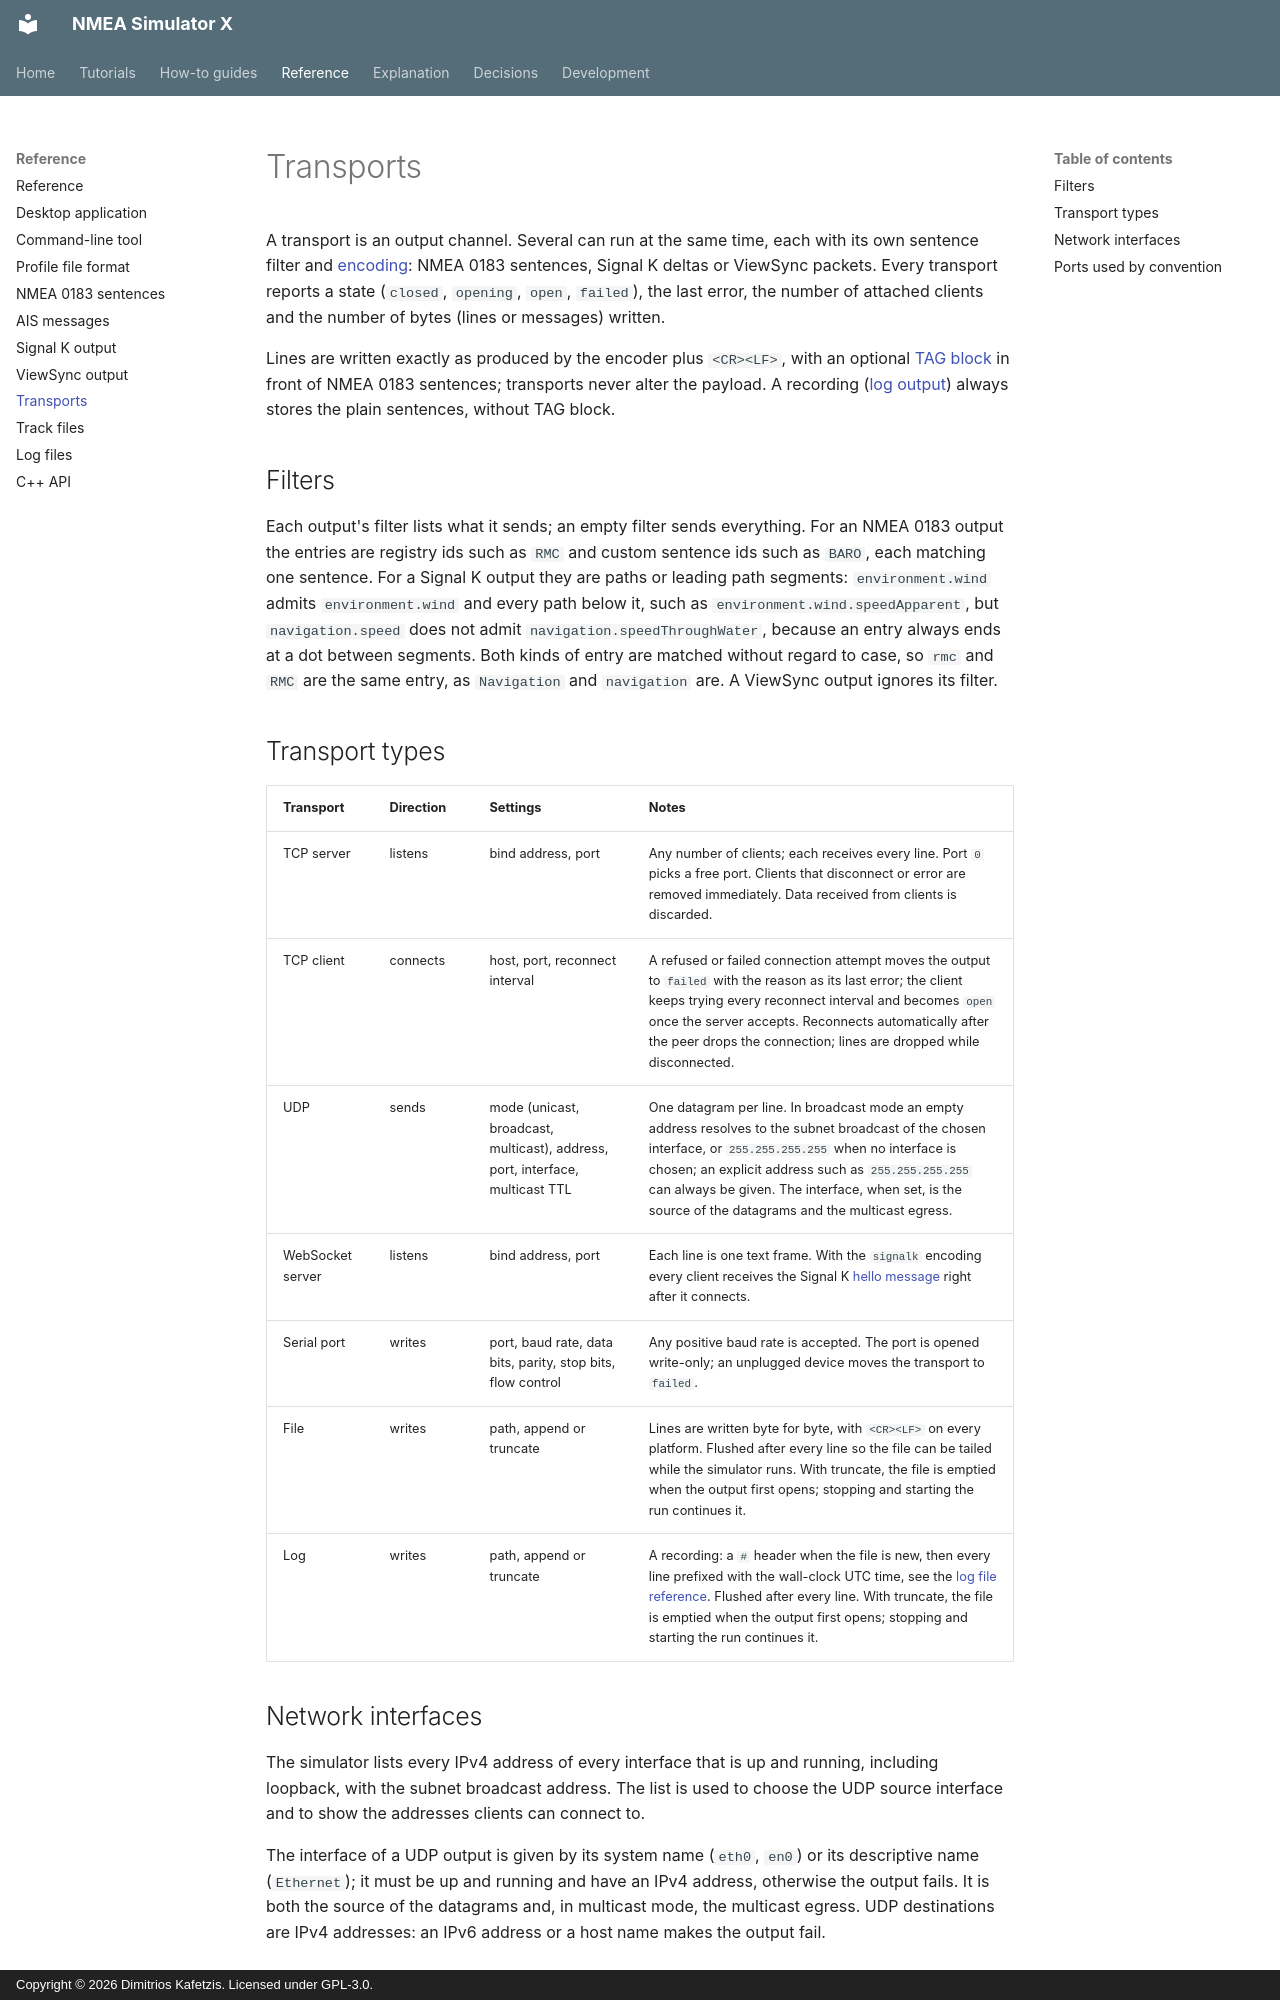

repository: Dimitrios-Kafetzis/NMEA_Simulator_X · page: reference/transports/index.html · generator: mkdocs · copyright: Copyright © 2026 Dimitrios Kafetzis. Licensed under GPL-3.0.

# Transports

A transport is an output channel. Several can run at the same time, each with its own
sentence filter and [encoding](profile.md#outputs): NMEA 0183 sentences, Signal K deltas or
ViewSync packets. Every transport reports a state (`closed`, `opening`, `open`, `failed`), the
last error, the number of attached clients and the number of bytes (lines or messages)
written.

Lines are written exactly as produced by the encoder plus `<CR><LF>`, with an optional
[TAG block](nmea0183-sentences.md#tag-blocks) in front of NMEA 0183 sentences; transports
never alter the payload. A recording ([log output](log-format.md)) always stores the plain
sentences, without TAG block.

## Filters

Each output's filter lists what it sends; an empty filter sends everything. For an NMEA 0183
output the entries are registry ids such as `RMC` and custom sentence ids such as `BARO`,
each matching one sentence. For a Signal K output they are paths or leading path segments:
`environment.wind` admits `environment.wind` and every path below it, such as
`environment.wind.speedApparent`, but `navigation.speed` does not admit
`navigation.speedThroughWater`, because an entry always ends at a dot between segments. Both
kinds of entry are matched without regard to case, so `rmc` and `RMC` are the same entry,
as `Navigation` and `navigation` are. A ViewSync output ignores its filter.

## Transport types

| Transport | Direction | Settings | Notes |
| --- | --- | --- | --- |
| TCP server | listens | bind address, port | Any number of clients; each receives every line. Port `0` picks a free port. Clients that disconnect or error are removed immediately. Data received from clients is discarded. |
| TCP client | connects | host, port, reconnect interval | A refused or failed connection attempt moves the output to `failed` with the reason as its last error; the client keeps trying every reconnect interval and becomes `open` once the server accepts. Reconnects automatically after the peer drops the connection; lines are dropped while disconnected. |
| UDP | sends | mode (unicast, broadcast, multicast), address, port, interface, multicast TTL | One datagram per line. In broadcast mode an empty address resolves to the subnet broadcast of the chosen interface, or `255.255.255.255` when no interface is chosen; an explicit address such as `255.255.255.255` can always be given. The interface, when set, is the source of the datagrams and the multicast egress. |
| WebSocket server | listens | bind address, port | Each line is one text frame. With the `signalk` encoding every client receives the Signal K [hello message](signalk.md#hello-message) right after it connects. |
| Serial port | writes | port, baud rate, data bits, parity, stop bits, flow control | Any positive baud rate is accepted. The port is opened write-only; an unplugged device moves the transport to `failed`. |
| File | writes | path, append or truncate | Lines are written byte for byte, with `<CR><LF>` on every platform. Flushed after every line so the file can be tailed while the simulator runs. With truncate, the file is emptied when the output first opens; stopping and starting the run continues it. |
| Log | writes | path, append or truncate | A recording: a `#` header when the file is new, then every line prefixed with the wall-clock UTC time, see the [log file reference](log-format.md). Flushed after every line. With truncate, the file is emptied when the output first opens; stopping and starting the run continues it. |
